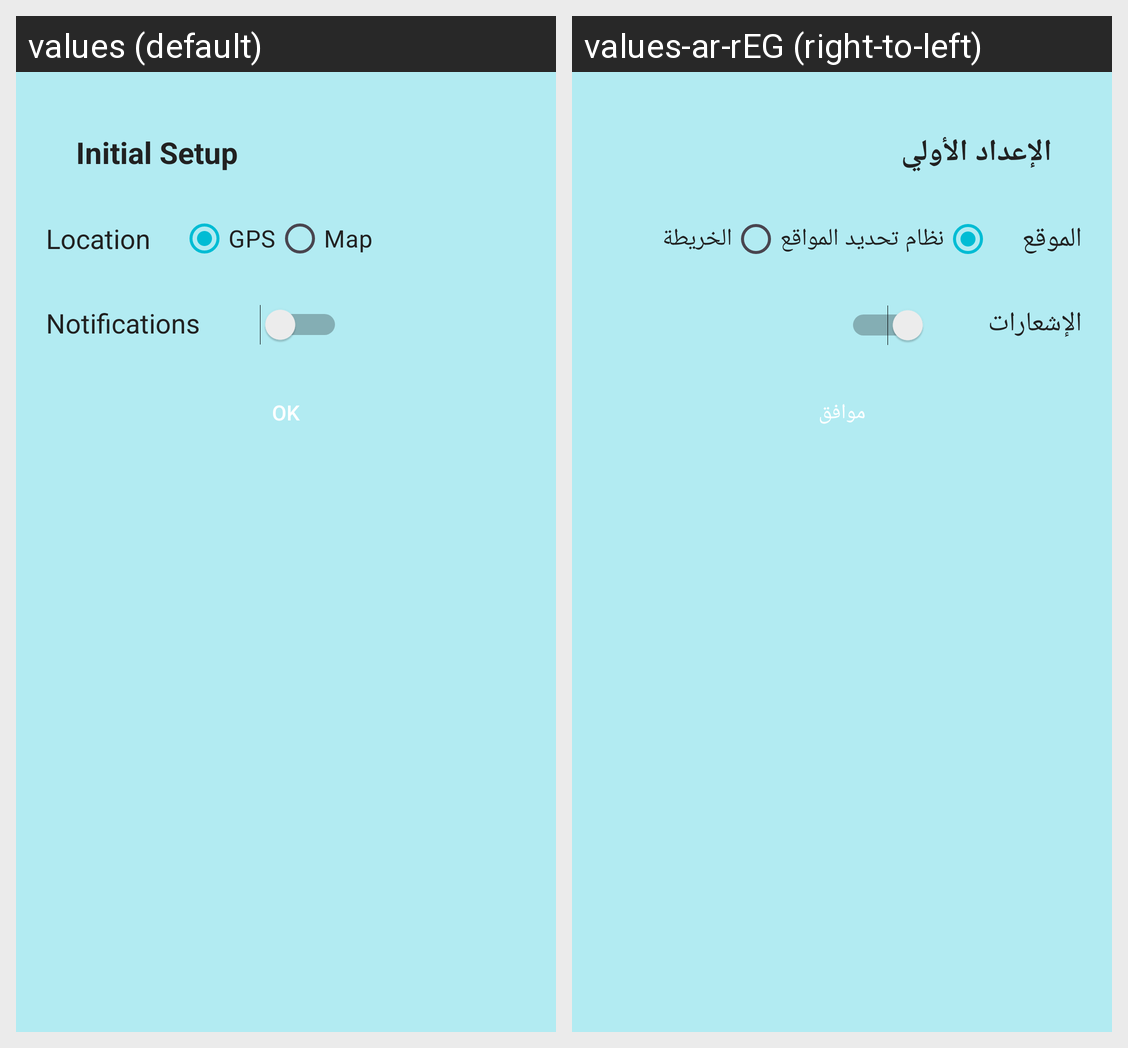

For this localized Android screen grid, give each drawn string resource with its value in every locale shown.
Android screen res/layout/landing_dialog.xml rendered under 2 locales, left to right: values (default), values-ar-rEG (right-to-left). Device: Nexus 5 (rendered at 1080×1920; each locale shown at half size, 540×960, under a caption strip naming it); theme AppTheme.
Strings drawn on this screen, with the default value and each locale's value (text and hints the layout hard-codes, and strings that could not be matched under every locale, appear in the picture but are not listed):

initial_setup
  values: Initial Setup
  values-ar-rEG: الإعداد الأولي

location
  values: Location
  values-ar-rEG: الموقع

gps
  values: GPS
  values-ar-rEG: نظام تحديد المواقع

map
  values: Map
  values-ar-rEG: الخريطة

notifications
  values: Notifications
  values-ar-rEG: الإشعارات

ok
  values: OK
  values-ar-rEG: موافق
